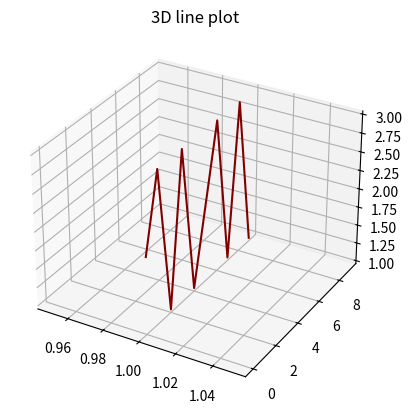

The matplotlib source for this figure:
from mpl_toolkits import mplot3d
import numpy as np
import matplotlib.pyplot as plt

fig = plt.figure()
ax = plt.axes(projection='3d')
z = np.array([2,3,1,3,1,2,3,1,3,1])
x = np.array([1,1,1,1,1,1,1,1,1,1]) 
y = np.array([0,1,2,3,4,5,6,7,8,9])

ax.plot3D(x, y, z, 'maroon')
ax.set_title('3D line plot')
plt.show()